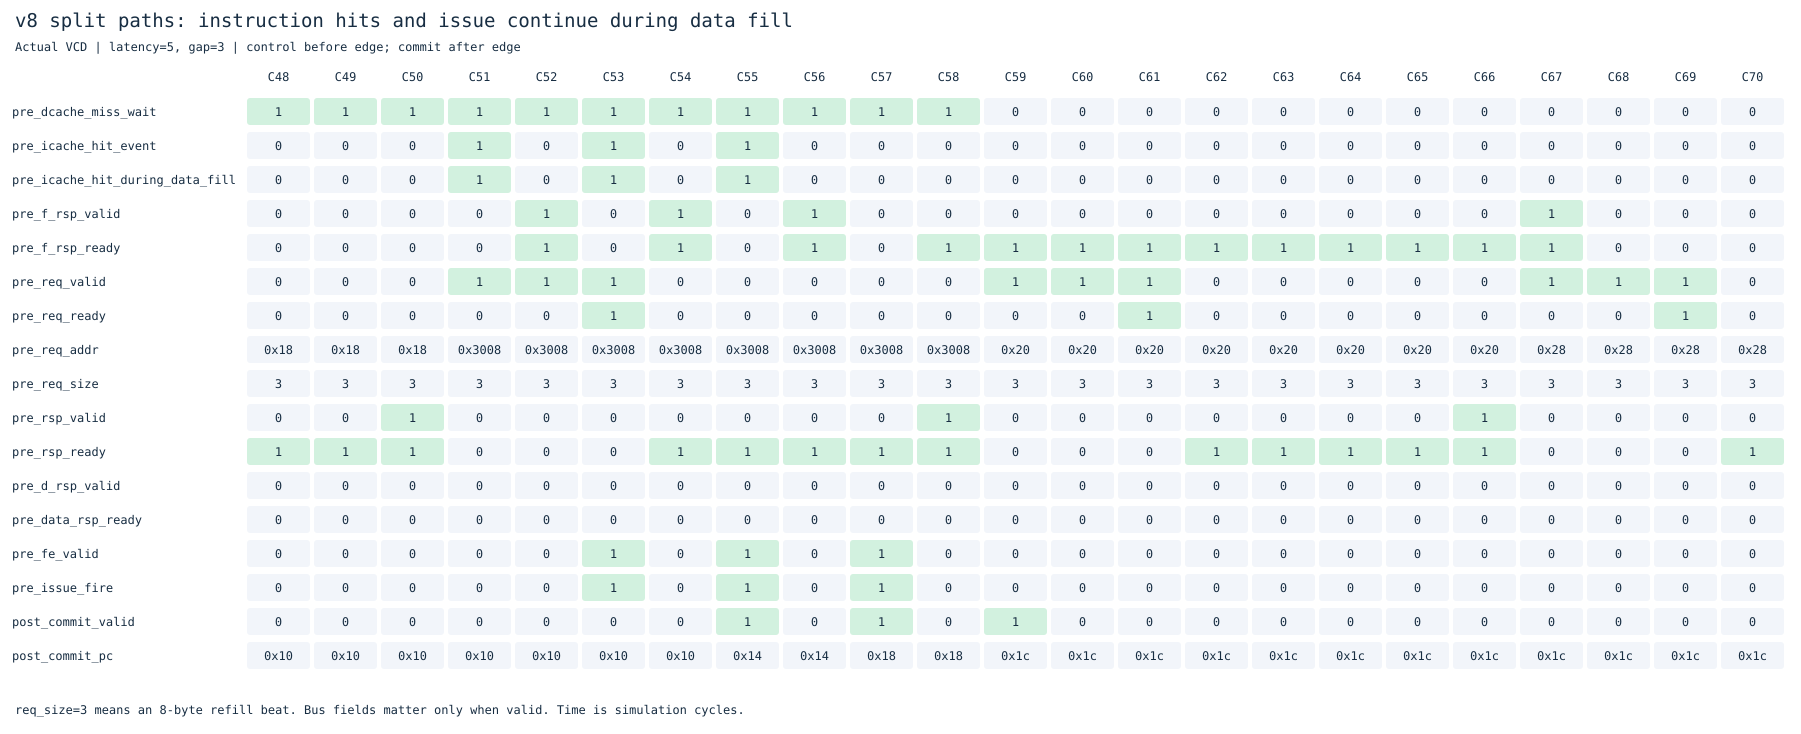

The file beside this chart, header and first rows:
cycle, pre_dcache_miss_wait, pre_icache_hit_event, pre_icache_hit_during_data_fill, pre_f_rsp_valid, pre_f_rsp_ready, pre_req_valid, pre_req_ready, pre_req_addr, pre_req_size, pre_rsp_valid, pre_rsp_ready, pre_d_rsp_valid, pre_data_rsp_ready, pre_fe_valid, pre_issue_fire, post_commit_valid, post_commit_pc
48, 1, 0, 0, 0, 0, 0, 0, 24, 3, 0, 1, 0, 0, 0, 0, 0, 16
49, 1, 0, 0, 0, 0, 0, 0, 24, 3, 0, 1, 0, 0, 0, 0, 0, 16
50, 1, 0, 0, 0, 0, 0, 0, 24, 3, 1, 1, 0, 0, 0, 0, 0, 16
51, 1, 1, 1, 0, 0, 1, 0, 12296, 3, 0, 0, 0, 0, 0, 0, 0, 16
52, 1, 0, 0, 1, 1, 1, 0, 12296, 3, 0, 0, 0, 0, 0, 0, 0, 16
53, 1, 1, 1, 0, 0, 1, 1, 12296, 3, 0, 0, 0, 0, 1, 1, 0, 16
54, 1, 0, 0, 1, 1, 0, 0, 12296, 3, 0, 1, 0, 0, 0, 0, 0, 16
55, 1, 1, 1, 0, 0, 0, 0, 12296, 3, 0, 1, 0, 0, 1, 1, 1, 20
56, 1, 0, 0, 1, 1, 0, 0, 12296, 3, 0, 1, 0, 0, 0, 0, 0, 20
57, 1, 0, 0, 0, 0, 0, 0, 12296, 3, 0, 1, 0, 0, 1, 1, 1, 24
58, 1, 0, 0, 0, 1, 0, 0, 12296, 3, 1, 1, 0, 0, 0, 0, 0, 24
59, 0, 0, 0, 0, 1, 1, 0, 32, 3, 0, 0, 0, 0, 0, 0, 1, 28
60, 0, 0, 0, 0, 1, 1, 0, 32, 3, 0, 0, 0, 0, 0, 0, 0, 28
61, 0, 0, 0, 0, 1, 1, 1, 32, 3, 0, 0, 0, 0, 0, 0, 0, 28
62, 0, 0, 0, 0, 1, 0, 0, 32, 3, 0, 1, 0, 0, 0, 0, 0, 28
63, 0, 0, 0, 0, 1, 0, 0, 32, 3, 0, 1, 0, 0, 0, 0, 0, 28
64, 0, 0, 0, 0, 1, 0, 0, 32, 3, 0, 1, 0, 0, 0, 0, 0, 28
65, 0, 0, 0, 0, 1, 0, 0, 32, 3, 0, 1, 0, 0, 0, 0, 0, 28
66, 0, 0, 0, 0, 1, 0, 0, 32, 3, 1, 1, 0, 0, 0, 0, 0, 28
67, 0, 0, 0, 1, 1, 1, 0, 40, 3, 0, 0, 0, 0, 0, 0, 0, 28
68, 0, 0, 0, 0, 0, 1, 0, 40, 3, 0, 0, 0, 0, 0, 0, 0, 28
69, 0, 0, 0, 0, 0, 1, 1, 40, 3, 0, 0, 0, 0, 0, 0, 0, 28
70, 0, 0, 0, 0, 0, 0, 0, 40, 3, 0, 1, 0, 0, 0, 0, 0, 28
